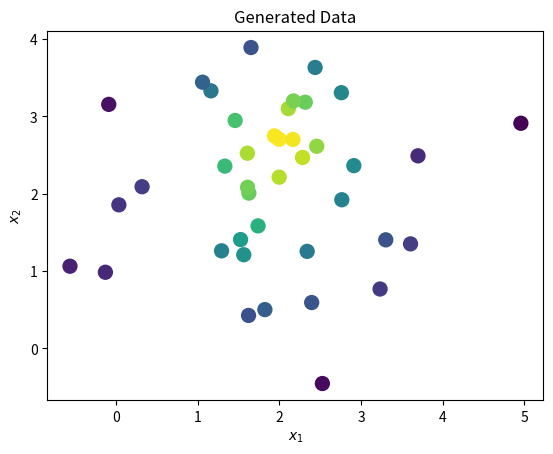
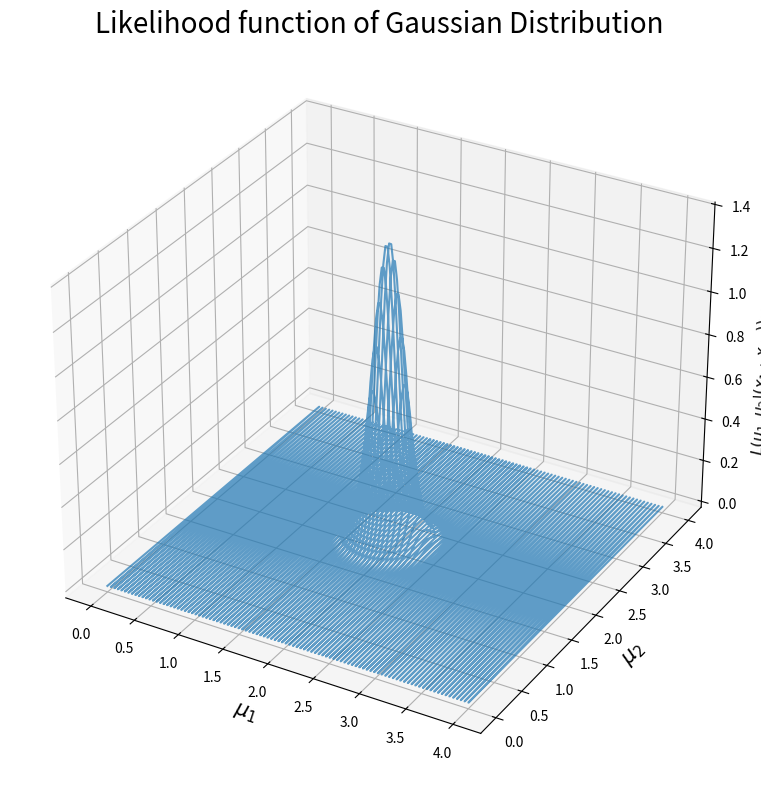

Python code for these plots, in order: (Note: this script raises an exception after producing the figures.)
import numpy as np

def HMC(epoch, L, epsilon, U, grad_U, current_theta):

    """
    
    Hamiltonian Monte Carlo algorithm

    Parameters
    ----------
    epoch: number of iteration of the algorithm
    L: number of steps of leap frog
    epsilon: step size for discrete approximation
    U: potential energy
    grad_U: derivative of potential energy
    current_theta: the current 'position'
    
    Returns
    -------
    theta: if accpeted
    current_theta: if rejected

    
    """

    theta = current_theta
    rho = np.random.normal(loc = 0, scale = 1, size= len(theta)) # sample random momentum
    current_rho = rho
    
    # make a half step for momentum at the beginning
    rho = rho - epsilon * grad_U(theta) / 2 

    # alternate full steps for position and momentum
    for i in range(1, L):

        #make a full step for the position
        theta = theta + epsilon * rho

        #make a full step for the momentum, except at end of trajectory
        if (i != L):
            rho = rho - epsilon * grad_U(theta)
    
    # make a half step for momentum at the end
    rho = rho - epsilon * grad_U(theta) / 2

    # Negate momentum at end of trajectory to make the proposal symmetric
    rho = -rho

    # Evaluate potential and kinetic energies at start and end of trajectory (K kinetic energy, U potential energy)
    current_U = U(current_theta)
    current_K = sum(current_rho**2) / 2
    proposed_U = U(theta)
    proposed_K = sum(rho**2) / 2

    # Accept or reject the state at end of trajectory, returning either
    # the position at the end of the trajectory or the initial position

    if (np.random.uniform(0, 1) < np.exp(current_U - proposed_U + current_K - proposed_K)):
        return (theta) # accept
    else:
        return (current_theta) # reject

from typing import List, Callable

class Likelihood_Gaussian:
    def __init__(self, Dim:int, Dataset: List[List[float]]) -> None:
        self.Dim = Dim
        self.Dataset = Dataset
    
    def f(self, x: List[float], mu: List[float]) -> float:
        res = 1
        for i in  range(0, self.Dim):
            res *= (np.exp(-((x[i]-mu[i])**2)/2))/(np.sqrt(2*np.pi))
        return res

    def L(self, mu: List[float]) -> float:
        res = 1
        for i in range(len(self.Dataset)):
            res *= self.f(self.Dataset[i], mu)
        return res
    
    def dLdmu(self, mu: List[float]) -> List[float]:
        res = self.L(mu)
        Res = []
        for i in range(len(mu)):
            subres = res
            for k in range(len(self.Dataset)):
                subres *= (self.Dataset[k][i]-mu[i])
            Res.append(subres)
        return Res

import matplotlib.pyplot as plt
from scipy.stats import gaussian_kde

Dataset = []
for _ in range(0,40):
    Dataset.append(list(np.random.default_rng().normal(2, 1, 2)))

x1 = [p[0] for p in Dataset]
x2 = [p[1] for p in Dataset]
x1x2 = np.vstack([x1,x2])
z = gaussian_kde(x1x2)(x1x2)
plt.scatter(x1, x2, c=z, s=100)
plt.xlabel("$x_1$")
plt.ylabel("$x_2$")
plt.title("Generated Data")
plt.show()

Likeli = Likelihood_Gaussian(Dim=2, Dataset=Dataset)
Grid = np.linspace(0, 4, 100)
x = []
y = []
z = []
r = len(Grid)
for g in Grid:
    y += list(Grid)
    x += [g]*r
    z += [Likeli.L([g, k]) for k in Grid]
fig = plt.figure(figsize=(8, 8), facecolor="white")
Gau = fig.add_subplot(projection="3d")
Gau.plot(x, y, z, alpha=0.7)
Gau.set_xlabel("$\mu_1$", fontsize=15)
Gau.set_ylabel("$\mu_2$", fontsize=15)
Gau.set_zlabel("$L(\mu_1, \mu_2| {(x_{1,i}, x_{2,i})})_{i \in \{1,..,40\}}$", fontsize=11)
Gau.set_title("Likelihood function of Gaussian Distribution", fontsize=20)
fig.tight_layout()
fig.show()

U = Likeli.L
grad_U = Likeli.dLdmu

HMC(epoch=100, L=20, epsilon=0.01, U=U, grad_U=grad_U, current_theta=[1,1])